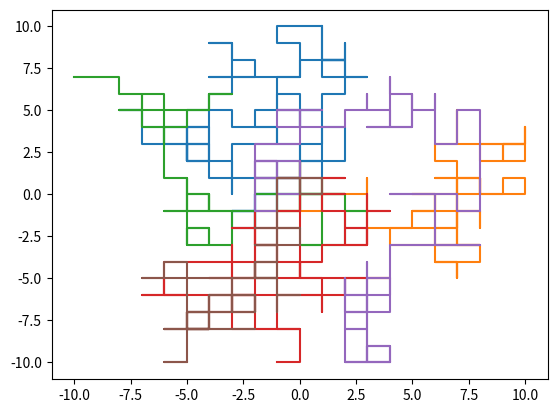

Write the Python code that produced this figure.
"""
@author: ntruong
"""
from random import *
import matplotlib.pyplot as plt

## Question 1
def avancer()->list:
    return [[1,0], [0, -1], [0, 1], [-1, 0]][randint(0, 3)]

## Question 2
# fourmi = [0, 0]
# f_pos = [fourmi]
# while abs(fourmi[0]) <= 2 and abs(fourmi[1]) <= 2:
#     deplacement = avancer()
#     fourmi = [fourmi[i] + deplacement[i] for i in [0, 1]]
#     f_pos.append(fourmi)
# print(f_pos)

## Question 3
def traj(a:int):
    fourmi = [0, 0]
    f_pos = [fourmi]
    while abs(fourmi[0]) <= a and abs(fourmi[1]) <= a:
        deplacement = avancer()
        fourmi = [fourmi[i] + deplacement[i] for i in [0, 1]]
        f_pos.append(fourmi)
    return f_pos[:-1]

## Question 4
for i in range(6):
    t = traj(10)
    plt.plot([t[_][0] for _ in range(len(t))], [t[_][1] for _ in range(len(t))])
plt.show()

## Question 5
def LM(a:int, N:int)->float:
    """Renvoie la moyenne des longueurs des trajets de N fourmis dans une grille de taille a*a"""
    trajets = [len(traj(a)) for i in range(N)]
    return sum(trajets) / len(trajets)

## Question 6
# L_a = [LM(i, 1) for i in range(1, 21)]
# print(sum(L_a) / len(L_a))

## Tests:
# print(avancer())
# print(traj(2))
# print(LM(10, 6))